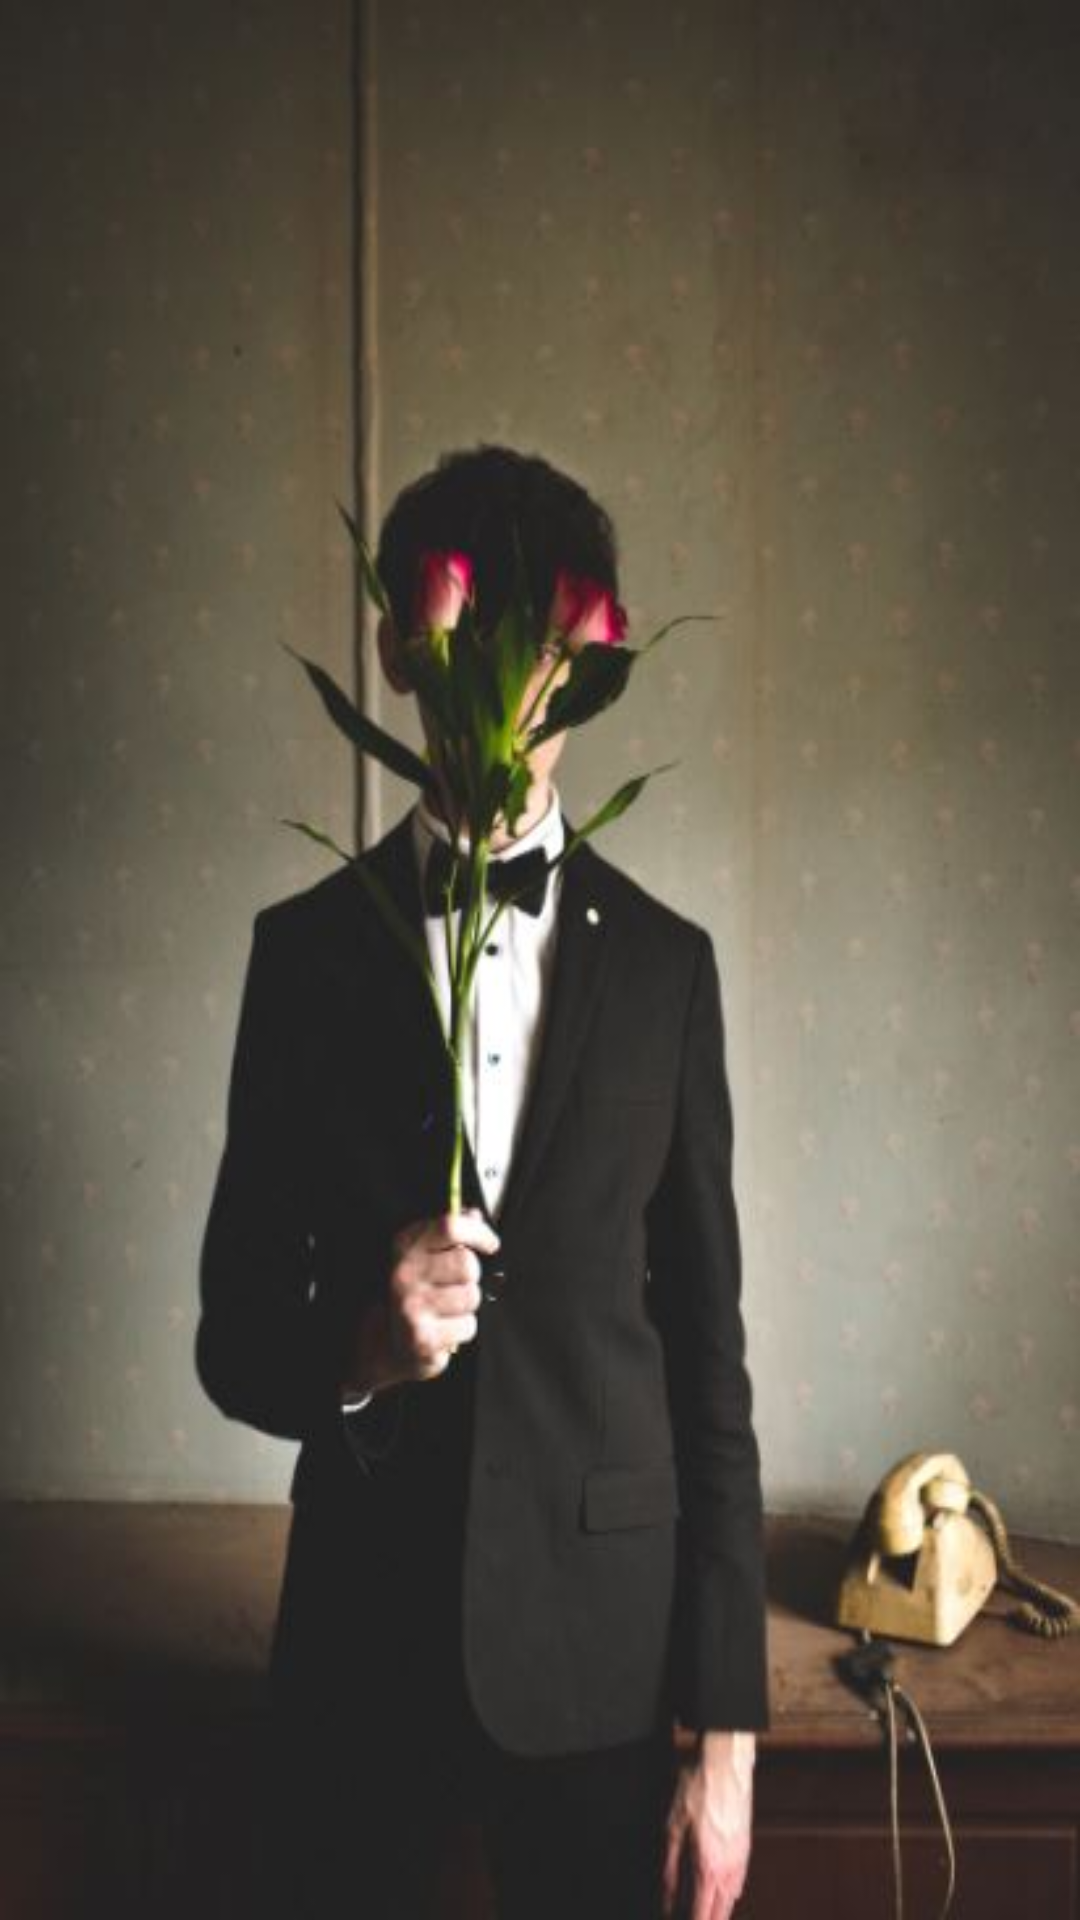

Android layout source for this screen:
<!-- AndroidManifest.xml: application theme Theme.Intellect_Addict -->
<!-- res/layout/activity_thriller.xml -->
<?xml version="1.0" encoding="utf-8"?>
<androidx.constraintlayout.widget.ConstraintLayout xmlns:android="http://schemas.android.com/apk/res/android"
    xmlns:app="http://schemas.android.com/apk/res-auto"
    xmlns:tools="http://schemas.android.com/tools"
    android:layout_width="match_parent"
    android:layout_height="match_parent"
    android:background="@drawable/thriller_bg"
    tools:context=".Thriller">

    <ScrollView
        android:layout_width="352dp"
        android:layout_height="550dp"
        app:layout_constraintBottom_toBottomOf="parent"
        app:layout_constraintEnd_toEndOf="parent"
        app:layout_constraintHorizontal_bias="0.5"
        app:layout_constraintStart_toStartOf="parent"
        app:layout_constraintTop_toTopOf="parent">

        <LinearLayout
            android:layout_width="match_parent"
            android:layout_height="wrap_content"
            android:orientation="vertical">

            <ListView
                android:id="@+id/ListView4"
                android:layout_width="match_parent"
                android:layout_height="500dp" />
        </LinearLayout>
    </ScrollView>

</androidx.constraintlayout.widget.ConstraintLayout>
<!-- resources referenced by this layout -->
<resources>
  <!-- drawable thriller_bg: jpg bitmap (drawable-v24, 29582 bytes) -->
  <style name="Theme.Intellect_Addict" parent="Theme.MaterialComponents.DayNight.NoActionBar">
          
          <item name="colorPrimary">@color/purple_500</item>
          <item name="colorPrimaryVariant">@color/purple_700</item>
          <item name="colorOnPrimary">@color/white</item>
          
          <item name="colorSecondary">@color/teal_200</item>
          <item name="colorSecondaryVariant">@color/teal_700</item>
          <item name="colorOnSecondary">@color/black</item>
          
          <item name="android:statusBarColor" tools:targetApi="l">?attr/colorPrimaryVariant</item>
          
      </style>
  <!-- not gathered from this repository: default colours our renderer supplied (Android Studio template values) -->
  <color name="purple_500">#FF6200EE</color>
  <color name="purple_700">#FF3700B3</color>
  <color name="teal_200">#FF03DAC5</color>
  <color name="teal_700">#FF018786</color>
  <color name="black">#FF000000</color>
  <color name="white">#FFFFFFFF</color>
</resources>
